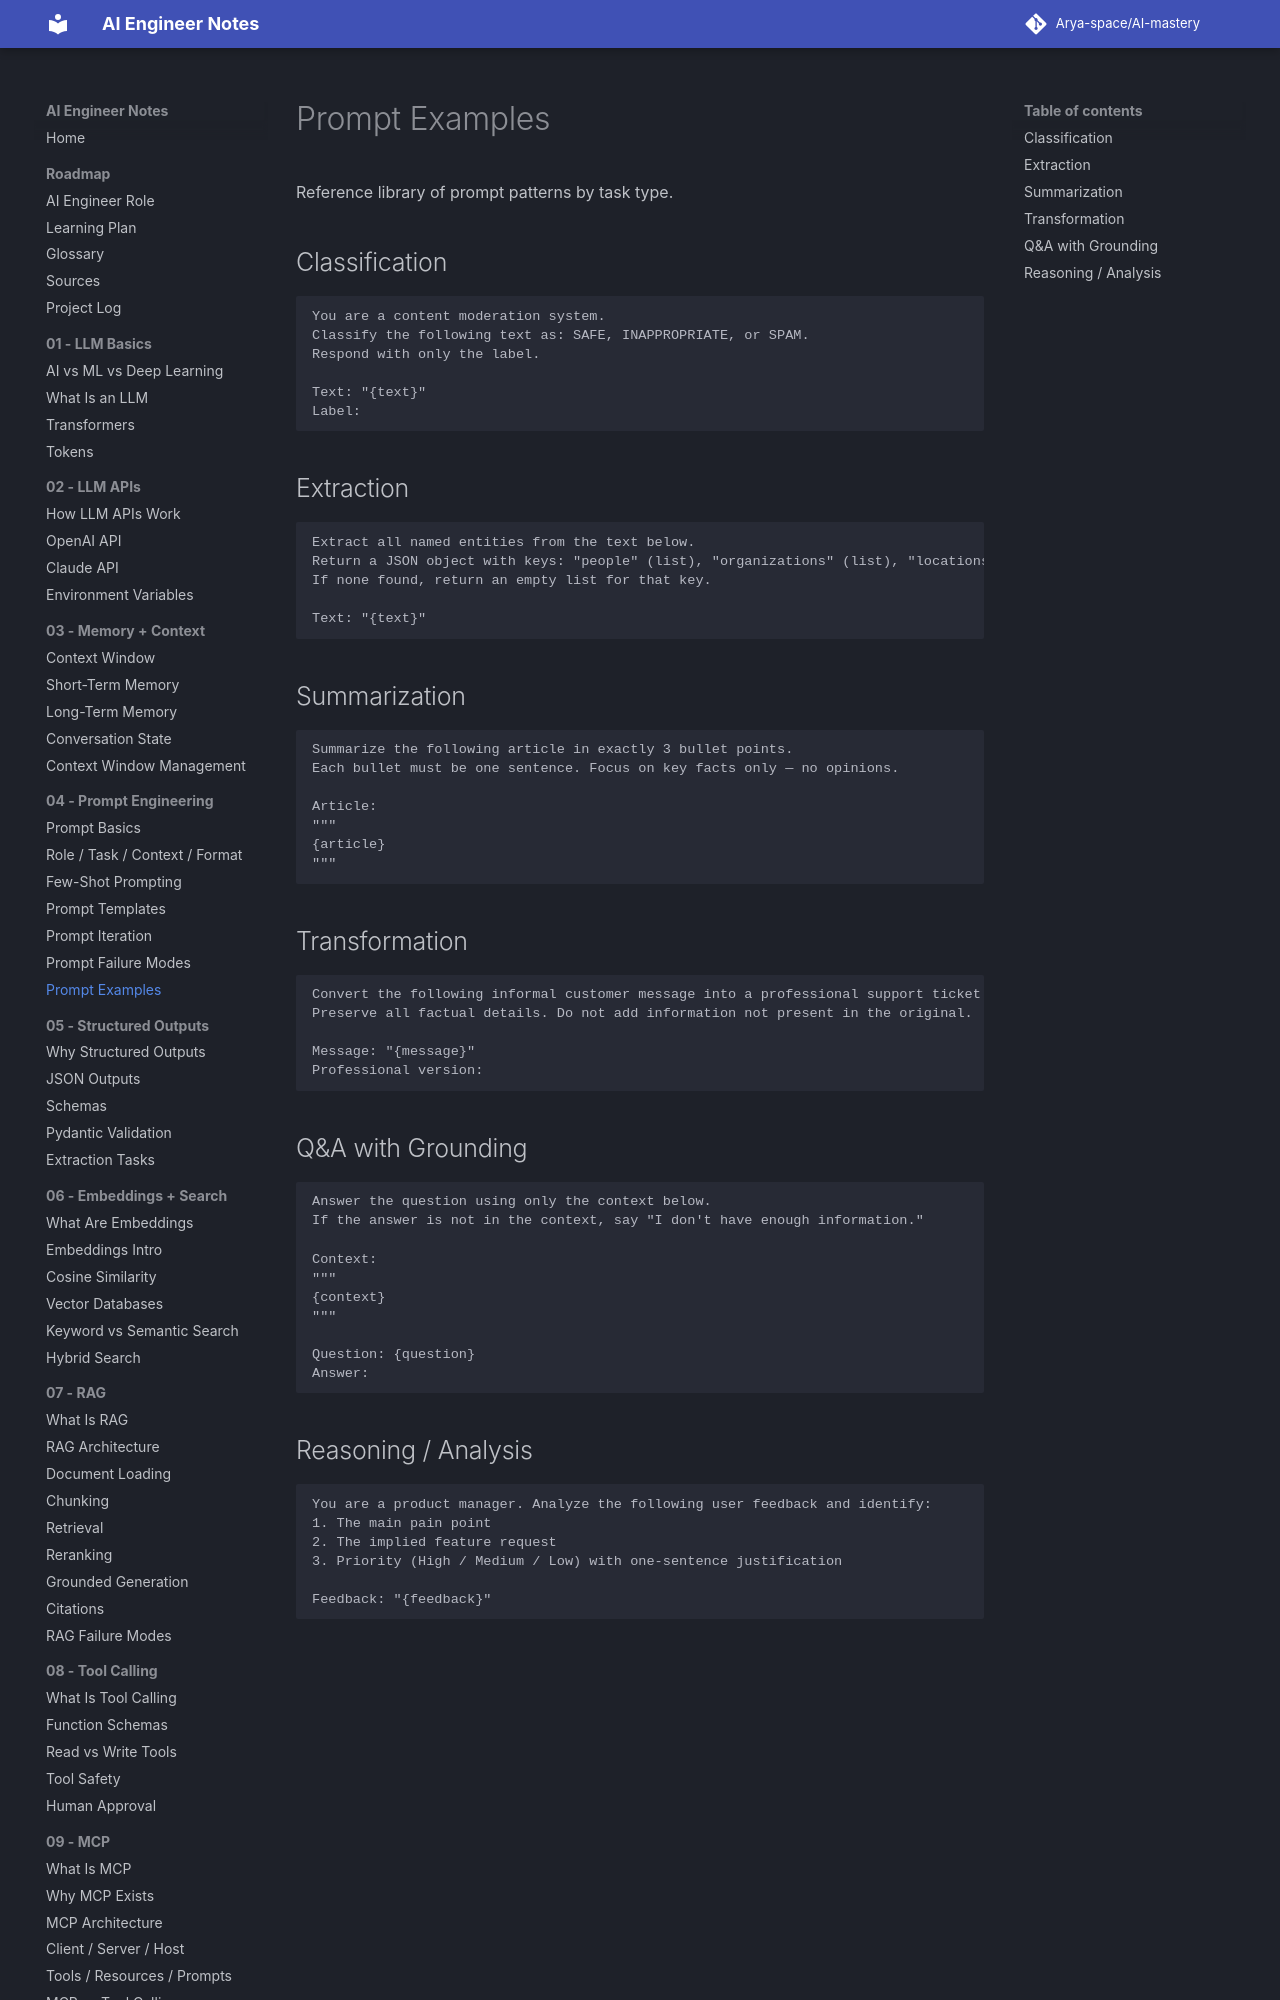

repository: Arya-space/AI-mastery · page: 04_prompt_engineering/prompt_examples/index.html · generator: mkdocs

# Prompt Examples

Reference library of prompt patterns by task type.

## Classification
```
You are a content moderation system.
Classify the following text as: SAFE, INAPPROPRIATE, or SPAM.
Respond with only the label.

Text: "{text}"
Label:
```

## Extraction
```
Extract all named entities from the text below.
Return a JSON object with keys: "people" (list), "organizations" (list), "locations" (list).
If none found, return an empty list for that key.

Text: "{text}"
```

## Summarization
```
Summarize the following article in exactly 3 bullet points.
Each bullet must be one sentence. Focus on key facts only — no opinions.

Article:
"""
{article}
"""
```
